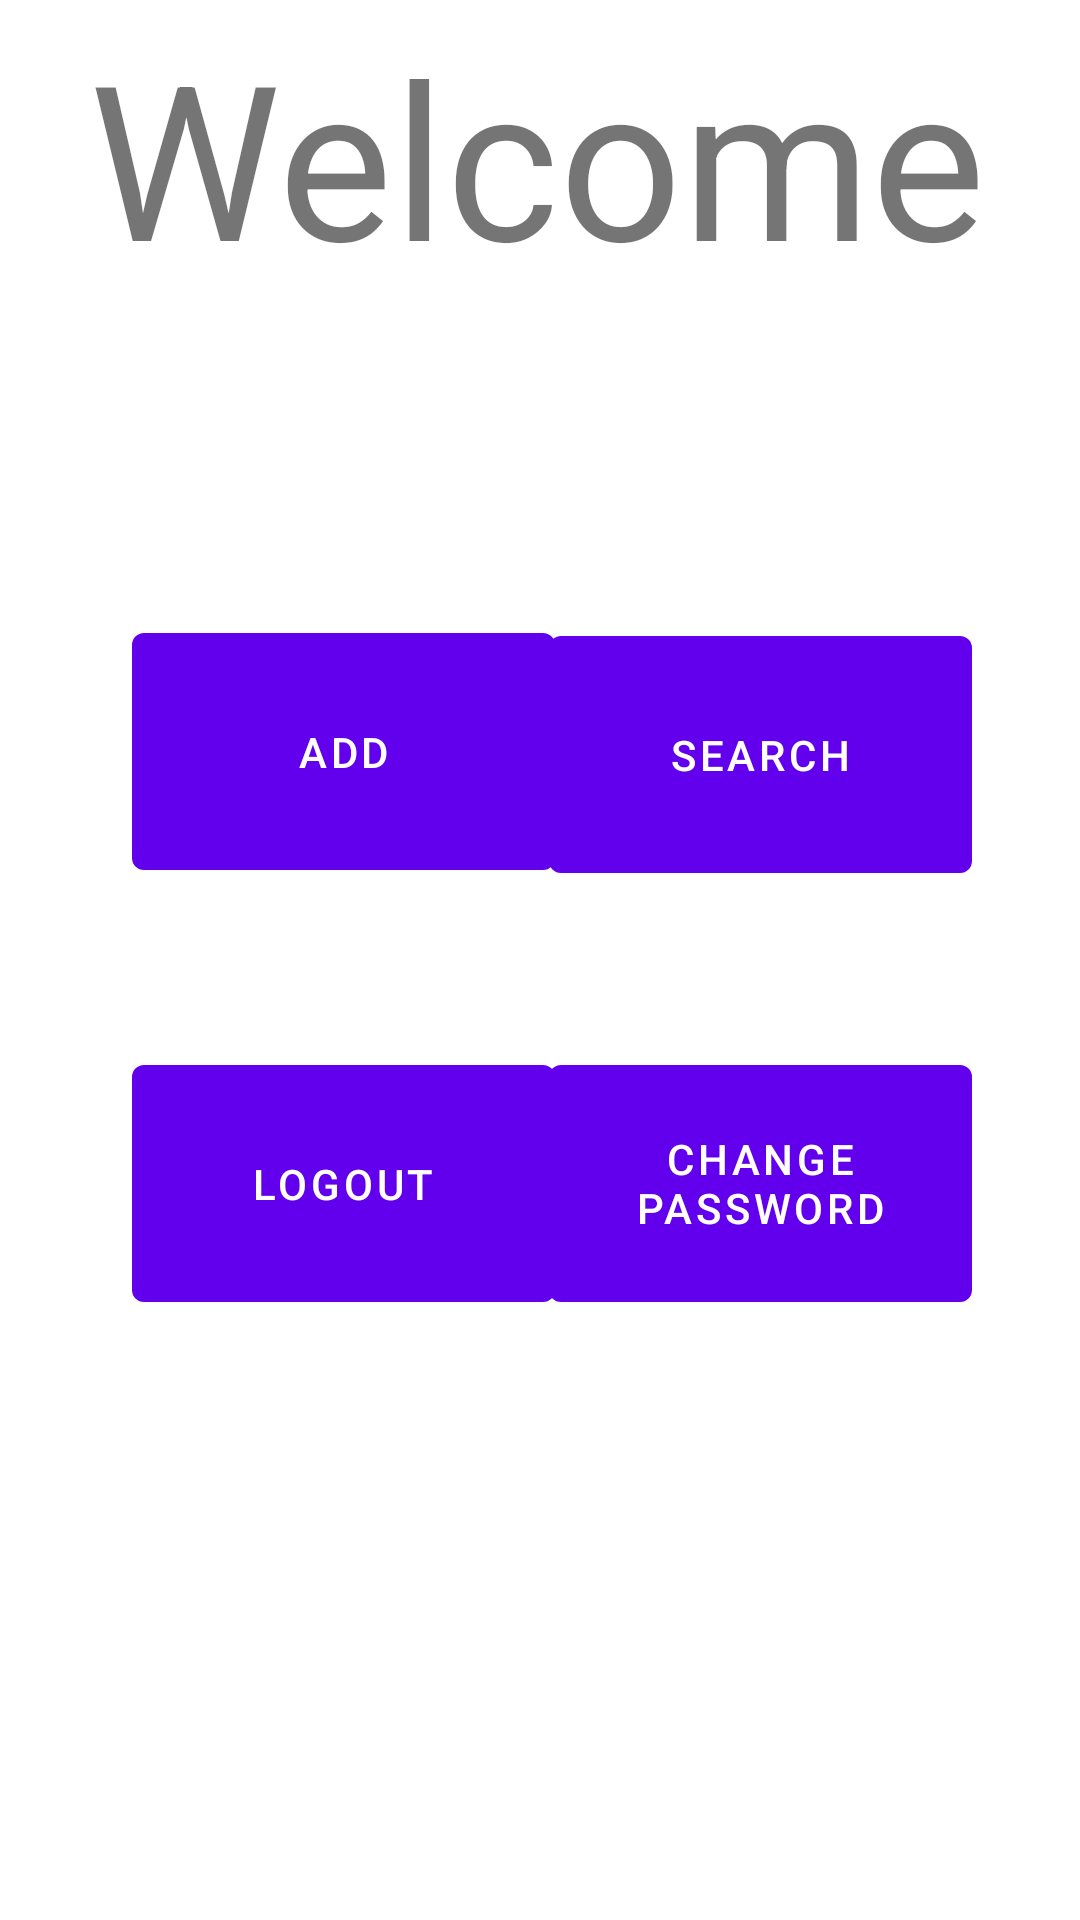

Layout XML and referenced resources for this Android screen:
<!-- AndroidManifest.xml: application theme Theme.CSIT314 -->
<!-- res/layout/activity_user_admin.xml -->
<?xml version="1.0" encoding="utf-8"?>
<androidx.constraintlayout.widget.ConstraintLayout xmlns:android="http://schemas.android.com/apk/res/android"
    xmlns:app="http://schemas.android.com/apk/res-auto"
    xmlns:tools="http://schemas.android.com/tools"
    android:layout_width="match_parent"
    android:layout_height="match_parent"
    tools:context=".useradminview.UserAdminActivity">

    <TextView
        android:id="@+id/textViewUserAdminWelcome"
        android:layout_width="300dp"
        android:layout_height="100dp"
        android:layout_marginTop="4dp"
        android:autoSizeTextType="uniform"
        android:text="Welcome"
        app:layout_constraintEnd_toEndOf="parent"
        app:layout_constraintHorizontal_bias="0.495"
        app:layout_constraintStart_toStartOf="parent"
        app:layout_constraintTop_toTopOf="parent" />

    <Button
        android:id="@+id/UserAdminSearchButton"
        android:layout_width="141dp"
        android:layout_height="91dp"
        android:layout_marginEnd="36dp"
        android:layout_marginBottom="52dp"
        android:text="search"
        app:layout_constraintBottom_toTopOf="@+id/UserAdminChangePasswordButton"
        app:layout_constraintEnd_toEndOf="parent" />

    <Button
        android:id="@+id/UserAdminChangePasswordButton"
        android:layout_width="141dp"
        android:layout_height="91dp"
        android:layout_marginEnd="36dp"
        android:layout_marginBottom="200dp"
        android:onClick="changePasswordOnClick"
        android:text="change password"
        app:layout_constraintBottom_toBottomOf="parent"
        app:layout_constraintEnd_toEndOf="parent" />

    <Button
        android:id="@+id/UserAdminAddButton"
        android:layout_width="141dp"
        android:layout_height="91dp"
        android:layout_marginStart="44dp"
        android:layout_marginBottom="344dp"
        android:text="add"
        app:layout_constraintBottom_toBottomOf="parent"
        app:layout_constraintStart_toStartOf="parent" />

    <Button
        android:id="@+id/UserAdminLogoutButton"
        android:layout_width="141dp"
        android:layout_height="91dp"
        android:layout_marginStart="44dp"
        android:layout_marginBottom="200dp"
        android:onClick="logoutOnClick"
        android:text="logout"
        app:layout_constraintBottom_toBottomOf="parent"
        app:layout_constraintStart_toStartOf="parent" />

</androidx.constraintlayout.widget.ConstraintLayout>
<!-- resources referenced by this layout -->
<resources>
  <style name="Theme.CSIT314" parent="Theme.MaterialComponents.DayNight.DarkActionBar">
          
          <item name="colorPrimary">@color/purple_500</item>
          <item name="colorPrimaryVariant">@color/purple_700</item>
          <item name="colorOnPrimary">@color/white</item>
          
          <item name="colorSecondary">@color/teal_200</item>
          <item name="colorSecondaryVariant">@color/teal_700</item>
          <item name="colorOnSecondary">@color/black</item>
          
          <item name="android:statusBarColor" tools:targetApi="l">?attr/colorPrimaryVariant</item>
          
      </style>
  <!-- not gathered from this repository: default colours our renderer supplied (Android Studio template values) -->
  <color name="purple_500">#FF6200EE</color>
  <color name="purple_700">#FF3700B3</color>
  <color name="teal_200">#FF03DAC5</color>
  <color name="teal_700">#FF018786</color>
  <color name="black">#FF000000</color>
  <color name="white">#FFFFFFFF</color>
</resources>
